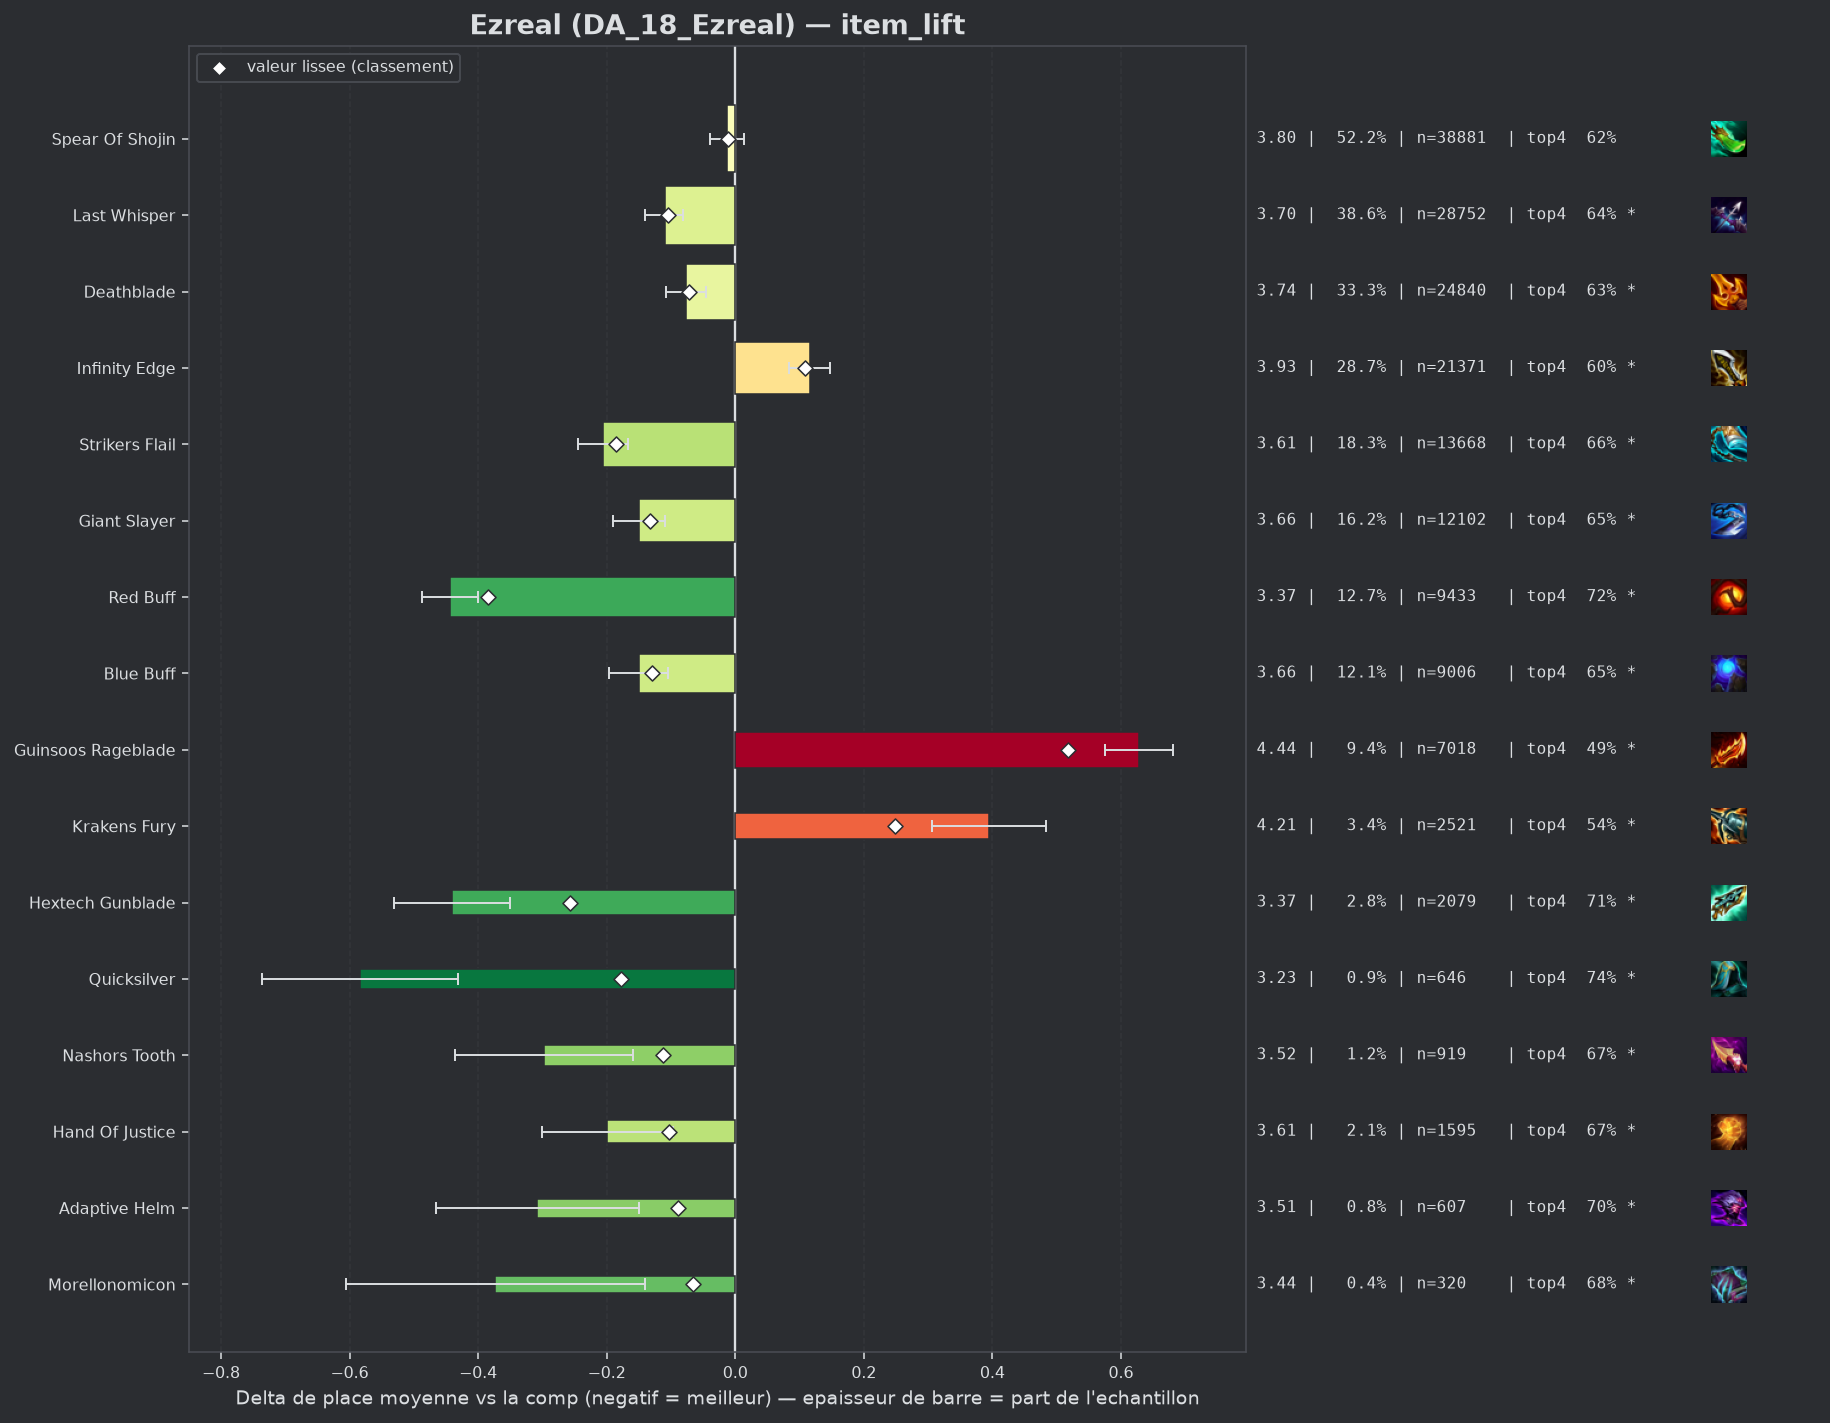

The table this chart was drawn from, first rows:
group, label, n, share, avg_place, shrunk_avg, score, d_avg, d_avg_pess, impact, d_top4, win, top2, top4, sd, z, p, significant
populaire, Red Buff, 9433, 0.1266, 3.369, 3.43, -0.384, -0.444, -0.4, 0.0486, 0.0953, 0.2229, 0.4222, 0.7151, 2.027, -19.9, 0.0, True
pepite, Hextech Gunblade, 2079, 0.02789, 3.373, 3.557, -0.257, -0.441, -0.35, 0.0072, 0.094, 0.2371, 0.4286, 0.7138, 2.07, -9.56, 0.0, True
populaire, Strikers Flail, 13668, 0.1834, 3.608, 3.628, -0.186, -0.206, -0.167, 0.034, 0.0356, 0.214, 0.3873, 0.6555, 2.135, -10.34, 0.0, True
pepite, Quicksilver, 646, 0.008668, 3.229, 3.637, -0.177, -0.584, -0.432, 0.0015, 0.1154, 0.2399, 0.452, 0.7353, 1.958, -7.54, 0.0, True
populaire, Giant Slayer, 12102, 0.1624, 3.664, 3.68, -0.133, -0.15, -0.109, 0.0216, 0.0305, 0.1971, 0.3703, 0.6504, 2.109, -7.22, 0.0, True
populaire, Blue Buff, 9006, 0.1208, 3.663, 3.685, -0.129, -0.15, -0.104, 0.0156, 0.0292, 0.1908, 0.3662, 0.649, 2.082, -6.44, 0.0, True
pepite, Nashors Tooth, 919, 0.01233, 3.516, 3.7, -0.113, -0.298, -0.159, 0.0014, 0.0483, 0.2416, 0.4004, 0.6681, 2.134, -4.2, 3e-05, True
populaire, Last Whisper, 28752, 0.3858, 3.703, 3.709, -0.105, -0.11, -0.081, 0.0404, 0.0189, 0.2107, 0.3734, 0.6387, 2.18, -7.29, 0.0, True
pepite, Hand Of Justice, 1595, 0.0214, 3.614, 3.711, -0.103, -0.199, -0.097, 0.0022, 0.0485, 0.1906, 0.3649, 0.6683, 2.062, -3.81, 0.00014, True
pepite, Adaptive Helm, 607, 0.008144, 3.506, 3.724, -0.089, -0.308, -0.15, 0.0007, 0.0803, 0.1928, 0.3723, 0.7002, 1.973, -3.82, 0.00013, True
populaire, Deathblade, 24840, 0.3333, 3.737, 3.742, -0.072, -0.076, -0.045, 0.0239, 0.0094, 0.2042, 0.3658, 0.6292, 2.17, -4.78, 0.0, True
pepite, Morellonomicon, 320, 0.004294, 3.441, 3.747, -0.066, -0.373, -0.14, 0.0003, 0.0645, 0.2469, 0.4156, 0.6844, 2.122, -3.14, 0.00172, True
, Gold Collector, 644, 0.008641, 3.722, 3.786, -0.028, -0.091, 0.0, 0.0002, 0.0184, 0.2143, 0.3758, 0.6382, 2.202, -1.05, 0.2946, False
, Emblem Blossom, 265, 0.003556, 3.649, 3.789, -0.025, -0.164, 0.0, 0.0001, 0.0103, 0.2113, 0.4, 0.6302, 2.149, -1.24, 0.2142, False
, Emblem Flora Fatalis, 324, 0.004347, 3.704, 3.794, -0.02, -0.11, 0.0, 0.0001, 0.0098, 0.2191, 0.3765, 0.6296, 2.19, -0.9, 0.3684, False
, Edge Of Night, 166, 0.002227, 3.639, 3.796, -0.018, -0.175, 0.0, 0.0, 0.0187, 0.2349, 0.4096, 0.6386, 2.25, -1.0, 0.3173, False
populaire, Spear Of Shojin, 38881, 0.5217, 3.8, 3.801, -0.012, -0.013, 0.0, 0.0065, 0.0005, 0.1967, 0.3532, 0.6203, 2.182, -0.95, 0.343, False
, Tacticians Crown, 185, 0.002482, 3.757, 3.807, -0.006, -0.057, 0.0, 0.0, 0.0126, 0.1892, 0.3351, 0.6324, 2.067, -0.37, 0.7099, False
, Emblem Fae, 150, 0.002013, 3.767, 3.809, -0.004, -0.047, 0.0, 0.0, 0.0268, 0.1867, 0.3067, 0.6467, 2.034, -0.28, 0.7789, False
, Emblem Hunter, 291, 0.003904, 3.804, 3.812, -0.002, -0.009, 0.0, 0.0, -0.0253, 0.1993, 0.3574, 0.5945, 2.165, -0.07, 0.9422, False
, Ludens Tempest, 108, 0.001449, 3.833, 3.815, 0.001, 0.02, 0.0, -0.0, -0.0087, 0.213, 0.3519, 0.6111, 2.217, 0.09, 0.9254, False
, Giant Slayer Radiant, 79, 0.00106, 3.861, 3.816, 0.002, 0.047, 0.0, -0.0, -0.0376, 0.1899, 0.3291, 0.5823, 2.133, 0.2, 0.8435, False
, Emblem Primal, 66, 0.0008855, 3.864, 3.815, 0.002, 0.05, 0.0, -0.0, -0.0138, 0.1818, 0.3788, 0.6061, 2.201, 0.19, 0.8528, False
, Deathblade Radiant, 310, 0.004159, 3.845, 3.819, 0.005, 0.032, 0.0, -0.0, 0.0189, 0.1645, 0.3258, 0.6387, 2.135, 0.26, 0.7935, False
, Infinity Edge Radiant, 113, 0.001516, 3.947, 3.823, 0.009, 0.134, 0.0, -0.0, -0.0181, 0.1593, 0.3097, 0.6018, 2.169, 0.65, 0.5131, False
, Emblem Rapidfire, 310, 0.004159, 3.874, 3.824, 0.01, 0.061, 0.0, -0.0, -0.0005, 0.1645, 0.3323, 0.6194, 2.145, 0.5, 0.6182, False
, Emblem Blackthorn, 89, 0.001194, 4.034, 3.826, 0.012, 0.22, 0.0, -0.0, 0.0206, 0.1236, 0.236, 0.6404, 2.008, 1.03, 0.3009, False
, Mittens, 44, 0.0005904, 4.25, 3.826, 0.013, 0.437, 0.0, -0.0, -0.1198, 0.1136, 0.2955, 0.5, 2.09, 1.39, 0.166, False
, Dawncore, 756, 0.01014, 3.854, 3.827, 0.014, 0.041, 0.0, -0.0001, -0.0206, 0.172, 0.3452, 0.5992, 2.131, 0.53, 0.5973, False
, Strikers Flail Radiant, 107, 0.001436, 4.028, 3.828, 0.014, 0.215, 0.0, -0.0, -0.0404, 0.1963, 0.3271, 0.5794, 2.31, 0.96, 0.3367, False
, Last Whisper Radiant, 59, 0.0007916, 4.508, 3.84, 0.026, 0.695, 0.132, -0.0, -0.1114, 0.1186, 0.2034, 0.5085, 2.205, 2.42, 0.01548, True
, Bloodthirster, 46, 0.0006172, 4.783, 3.842, 0.029, 0.969, 0.447, -0.0, -0.2285, 0.0435, 0.1087, 0.3913, 1.805, 3.64, 0.00027, True
, Gamblers Blade, 81, 0.001087, 4.556, 3.852, 0.038, 0.742, 0.256, -0.0, -0.1384, 0.1235, 0.2346, 0.4815, 2.233, 2.99, 0.00279, True
, Infinity Force, 146, 0.001959, 4.281, 3.855, 0.042, 0.467, 0.112, -0.0001, -0.0993, 0.1438, 0.274, 0.5205, 2.192, 2.57, 0.01004, True
, Spear Of Shojin Radiant, 196, 0.00263, 4.235, 3.862, 0.049, 0.421, 0.119, -0.0001, -0.1045, 0.1276, 0.2806, 0.5153, 2.156, 2.73, 0.00629, True
, Emblem Flora Fatalis Augment, 310, 0.004159, 4.174, 3.875, 0.062, 0.361, 0.123, -0.0003, -0.0715, 0.1452, 0.2613, 0.5484, 2.136, 2.97, 0.003, True
, Jeweled Gauntlet, 136, 0.001825, 4.779, 3.894, 0.081, 0.966, 0.595, -0.0001, -0.186, 0.0956, 0.2206, 0.4338, 2.205, 5.1, 0.0, True
, Emblem Inferno, 587, 0.007876, 4.131, 3.903, 0.09, 0.318, 0.134, -0.0007, -0.0662, 0.1704, 0.3066, 0.5537, 2.266, 3.39, 0.00071, True
, Manazane, 607, 0.008144, 4.135, 3.906, 0.093, 0.322, 0.155, -0.0008, -0.0679, 0.1252, 0.2619, 0.5519, 2.083, 3.79, 0.00015, True
, Fishbones, 221, 0.002965, 4.543, 3.908, 0.094, 0.73, 0.456, -0.0003, -0.1266, 0.0679, 0.2081, 0.4932, 2.072, 5.23, 0.0, True
, Navori Flickerblade, 166, 0.002227, 4.771, 3.909, 0.096, 0.958, 0.636, -0.0002, -0.162, 0.0663, 0.1867, 0.4578, 2.11, 5.84, 0.0, True
populaire, Infinity Edge, 21371, 0.2867, 3.929, 3.922, 0.108, 0.116, 0.083, -0.0311, -0.0223, 0.1669, 0.3157, 0.5976, 2.132, 6.98, 0.0, True
, Component Tear Of The Goddess, 239, 0.003207, 4.787, 3.948, 0.134, 0.973, 0.692, -0.0004, -0.1847, 0.1004, 0.1925, 0.4351, 2.213, 6.79, 0.0, True
, Component Recurve Bow, 423, 0.005676, 4.563, 3.979, 0.166, 0.749, 0.538, -0.0009, -0.1328, 0.1064, 0.2199, 0.487, 2.209, 6.96, 0.0, True
, Component Sparring Gloves, 355, 0.004763, 4.769, 3.997, 0.184, 0.956, 0.72, -0.0009, -0.1945, 0.1127, 0.2085, 0.4254, 2.257, 7.96, 0.0, True
populaire, Krakens Fury, 2521, 0.03383, 4.208, 4.061, 0.248, 0.395, 0.306, -0.0084, -0.0804, 0.1468, 0.2872, 0.5395, 2.22, 8.78, 0.0, True
, Component B F Sword, 816, 0.01095, 4.798, 4.162, 0.348, 0.984, 0.827, -0.0038, -0.1934, 0.1103, 0.2132, 0.4265, 2.278, 12.28, 0.0, True
populaire, Guinsoos Rageblade, 7018, 0.09416, 4.441, 4.331, 0.518, 0.628, 0.575, -0.0488, -0.126, 0.1157, 0.2437, 0.4939, 2.179, 23.09, 0.0, True
